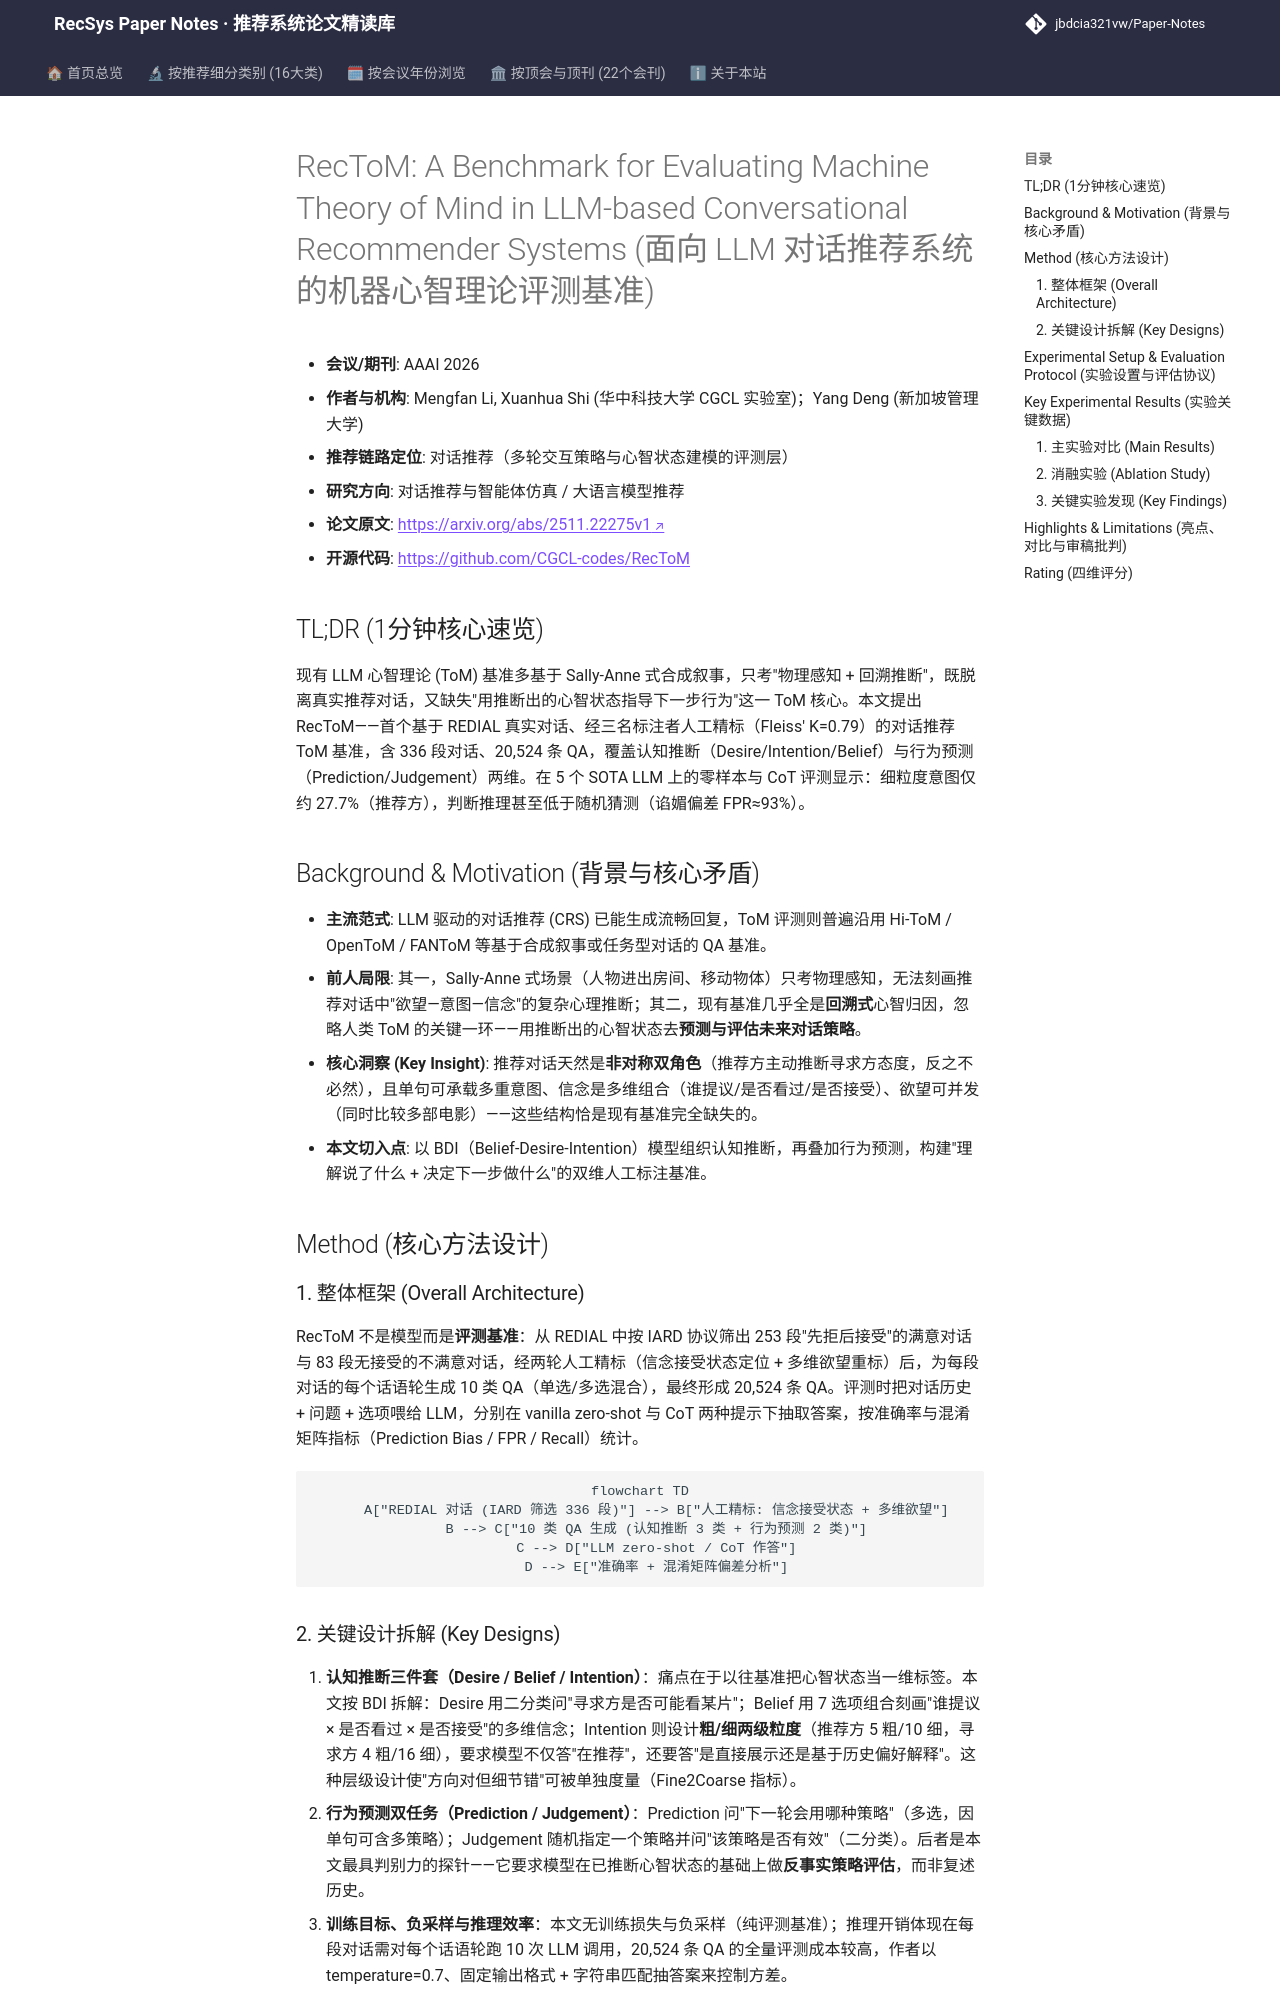

repository: jbdcia321vw/Paper-Notes · page: venues/AAAI/2026/agent_conversational_rec/rectom_a_benchmark_for_evaluating_machine_theory_of_mind_in_llm_based_conve/index.html · generator: mkdocs

---
title: "[Paper Note] RecToM: A Benchmark for Evaluating Machine Theory of Mind in LLM-based Conversational Recommender Systems"
description: "[AAAI 2026][对话推荐与智能体仿真] 首个面向对话推荐场景的人类标注 ToM 基准，从认知推断与行为预测两维评估 LLM，揭示细粒度意图与谄媚偏差瓶颈"
tags:
  - AAAI 2026
  - 对话推荐与智能体仿真
  - 评测基准
  - Theory of Mind
  - 意图推理
  - 谄媚偏差
date: 2026-11-13
venue: AAAI
year: 2026
paper_url: "https://arxiv.org/abs/2511.22275"
code_url: "https://github.com/CGCL-codes/RecToM"
categories:
  - agent_conversational_rec
  - llm_rec
---

# RecToM: A Benchmark for Evaluating Machine Theory of Mind in LLM-based Conversational Recommender Systems (面向 LLM 对话推荐系统的机器心智理论评测基准)

- **会议/期刊**: AAAI 2026
- **作者与机构**: Mengfan Li, Xuanhua Shi (华中科技大学 CGCL 实验室)；Yang Deng (新加坡管理大学)
- **推荐链路定位**: 对话推荐（多轮交互策略与心智状态建模的评测层）
- **研究方向**: 对话推荐与智能体仿真 / 大语言模型推荐
- **论文原文**: [https://arxiv.org/abs/2511.22275v1](https://arxiv.org/abs/2511.22275v1)
- **开源代码**: [https://github.com/CGCL-codes/RecToM](https://github.com/CGCL-codes/RecToM)

## TL;DR (1分钟核心速览)

现有 LLM 心智理论 (ToM) 基准多基于 Sally-Anne 式合成叙事，只考"物理感知 + 回溯推断"，既脱离真实推荐对话，又缺失"用推断出的心智状态指导下一步行为"这一 ToM 核心。本文提出 RecToM——首个基于 REDIAL 真实对话、经三名标注者人工精标（Fleiss' K=0.79）的对话推荐 ToM 基准，含 336 段对话、20,524 条 QA，覆盖认知推断（Desire/Intention/Belief）与行为预测（Prediction/Judgement）两维。在 5 个 SOTA LLM 上的零样本与 CoT 评测显示：细粒度意图仅约 27.7%（推荐方），判断推理甚至低于随机猜测（谄媚偏差 FPR≈93%）。

## Background & Motivation (背景与核心矛盾)

- **主流范式**: LLM 驱动的对话推荐 (CRS) 已能生成流畅回复，ToM 评测则普遍沿用 Hi-ToM / OpenToM / FANToM 等基于合成叙事或任务型对话的 QA 基准。
- **前人局限**: 其一，Sally-Anne 式场景（人物进出房间、移动物体）只考物理感知，无法刻画推荐对话中"欲望—意图—信念"的复杂心理推断；其二，现有基准几乎全是**回溯式**心智归因，忽略人类 ToM 的关键一环——用推断出的心智状态去**预测与评估未来对话策略**。
- **核心洞察 (Key Insight)**: 推荐对话天然是**非对称双角色**（推荐方主动推断寻求方态度，反之不必然），且单句可承载多重意图、信念是多维组合（谁提议/是否看过/是否接受）、欲望可并发（同时比较多部电影）——这些结构恰是现有基准完全缺失的。
- **本文切入点**: 以 BDI（Belief-Desire-Intention）模型组织认知推断，再叠加行为预测，构建"理解说了什么 + 决定下一步做什么"的双维人工标注基准。

## Method (核心方法设计)

### 1. 整体框架 (Overall Architecture)

RecToM 不是模型而是**评测基准**：从 REDIAL 中按 IARD 协议筛出 253 段"先拒后接受"的满意对话与 83 段无接受的不满意对话，经两轮人工精标（信念接受状态定位 + 多维欲望重标）后，为每段对话的每个话语轮生成 10 类 QA（单选/多选混合），最终形成 20,524 条 QA。评测时把对话历史 + 问题 + 选项喂给 LLM，分别在 vanilla zero-shot 与 CoT 两种提示下抽取答案，按准确率与混淆矩阵指标（Prediction Bias / FPR / Recall）统计。

```mermaid
flowchart TD
    A["REDIAL 对话 (IARD 筛选 336 段)"] --> B["人工精标: 信念接受状态 + 多维欲望"]
    B --> C["10 类 QA 生成 (认知推断 3 类 + 行为预测 2 类)"]
    C --> D["LLM zero-shot / CoT 作答"]
    D --> E["准确率 + 混淆矩阵偏差分析"]
```
